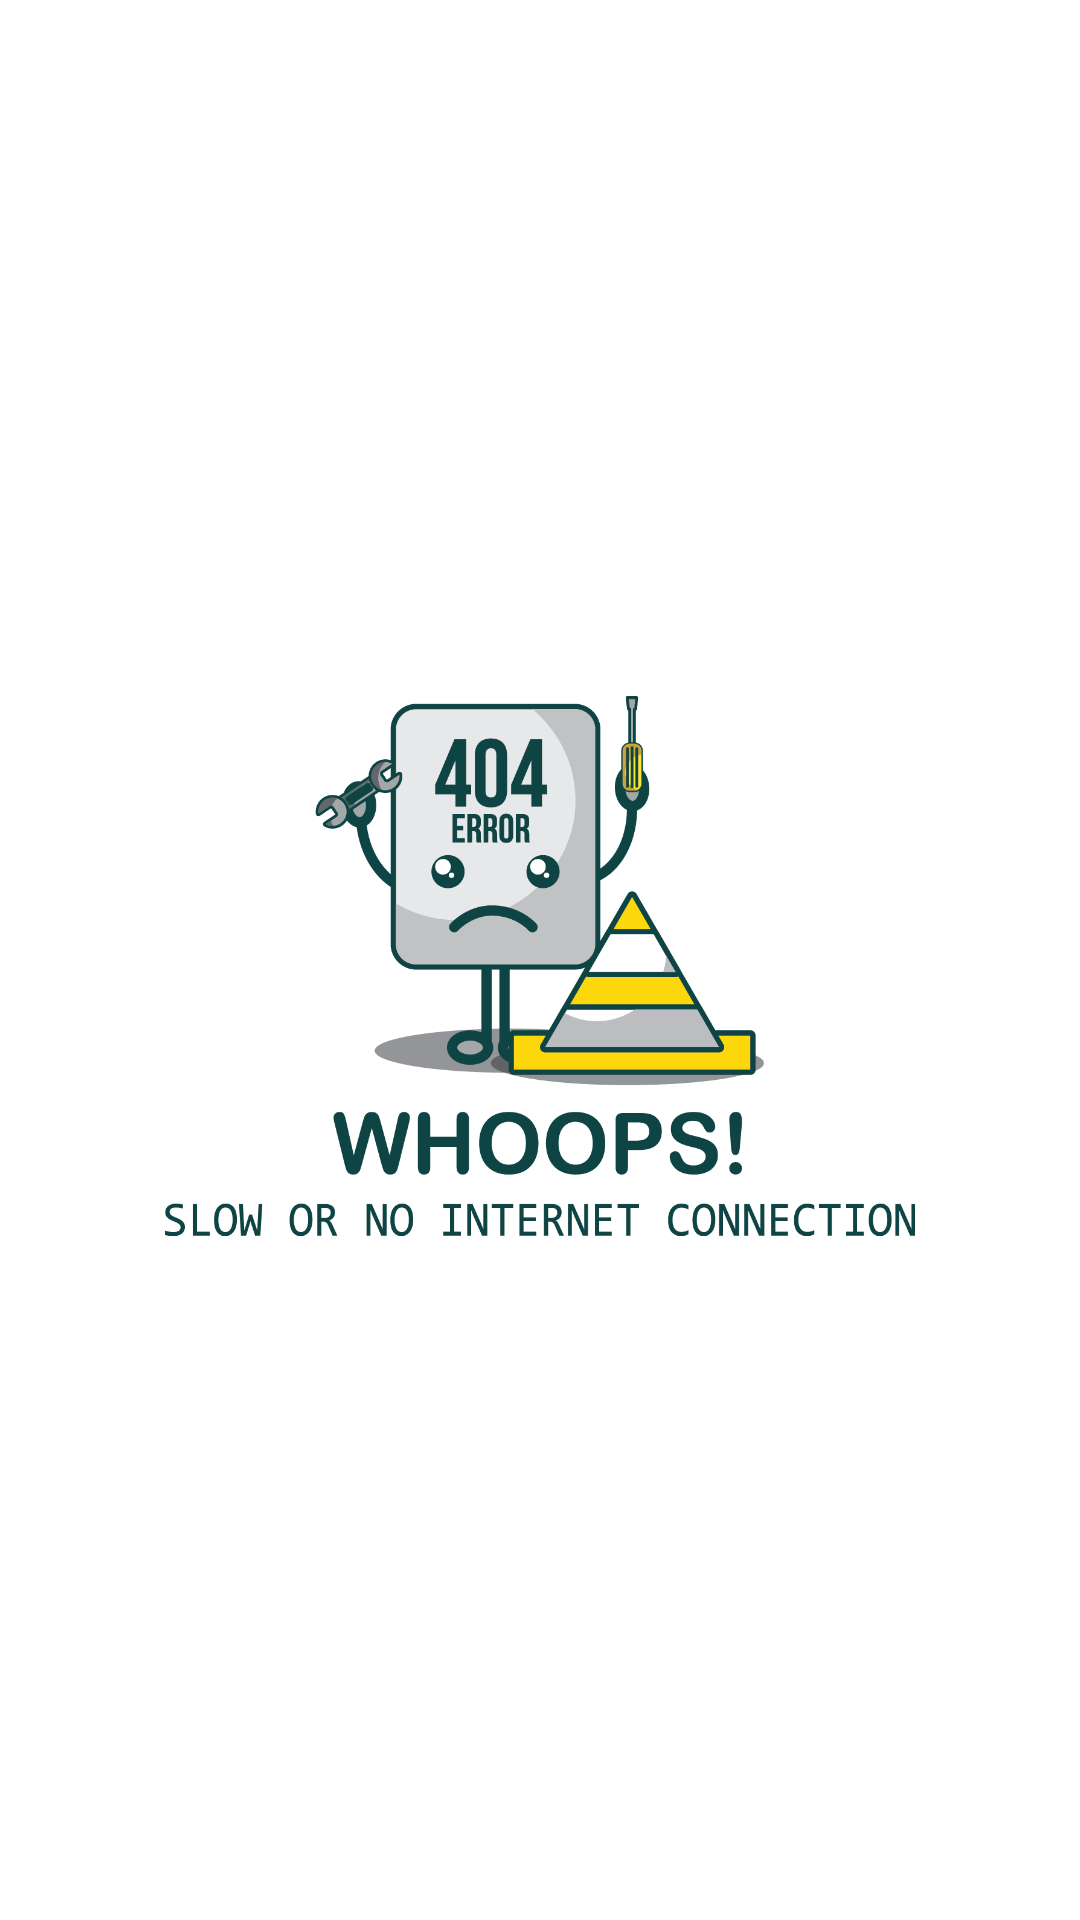

Write the Android layout XML for this screen, with the resource values it uses.
<!-- AndroidManifest.xml: application theme AppTheme -->
<!-- res/layout/activity_nointernet.xml -->
<?xml version="1.0" encoding="utf-8"?>
<RelativeLayout xmlns:android="http://schemas.android.com/apk/res/android"
    xmlns:app="http://schemas.android.com/apk/res-auto"
    xmlns:tools="http://schemas.android.com/tools"
    android:layout_width="match_parent"
    android:layout_height="match_parent"
    android:id="@+id/Relative"
    android:background="#ffff"
    tools:context="www.fenibazar.com.nointernet">




        <ImageView
            android:id="@+id/error"
            android:layout_width="250dp"
            android:layout_height="250dp"

            android:layout_above="@+id/btn"
            android:layout_centerHorizontal="true"
            android:foregroundGravity="center"
            android:src="@drawable/errorimage" />

        <Button
            android:id="@+id/btn"
            android:layout_width="200dp"
            android:layout_height="wrap_content"
            android:layout_alignParentBottom="true"
            android:layout_centerHorizontal="true"
            android:layout_marginBottom="145dp"
            android:background="@drawable/custombutton"
            android:text="retry"
            android:textColor="#ffff"
            android:textSize="20dp"


            />




</RelativeLayout>
<!-- resources referenced by this layout -->
<resources>
  <!-- drawable errorimage: png bitmap (drawable, 63254 bytes) -->
  <style name="AppTheme" parent="Theme.AppCompat.Light.DarkActionBar">
          
          <item name="colorPrimary">@color/colorPrimary</item>
          <item name="colorPrimaryDark">@color/colorPrimaryDark</item>
          <item name="colorAccent">@color/colorAccent</item>
      </style>
  <color name="colorPrimary">#3F51B5</color>
  <color name="colorPrimaryDark">#056065</color>
  <color name="colorAccent">#FF4081</color>
</resources>
